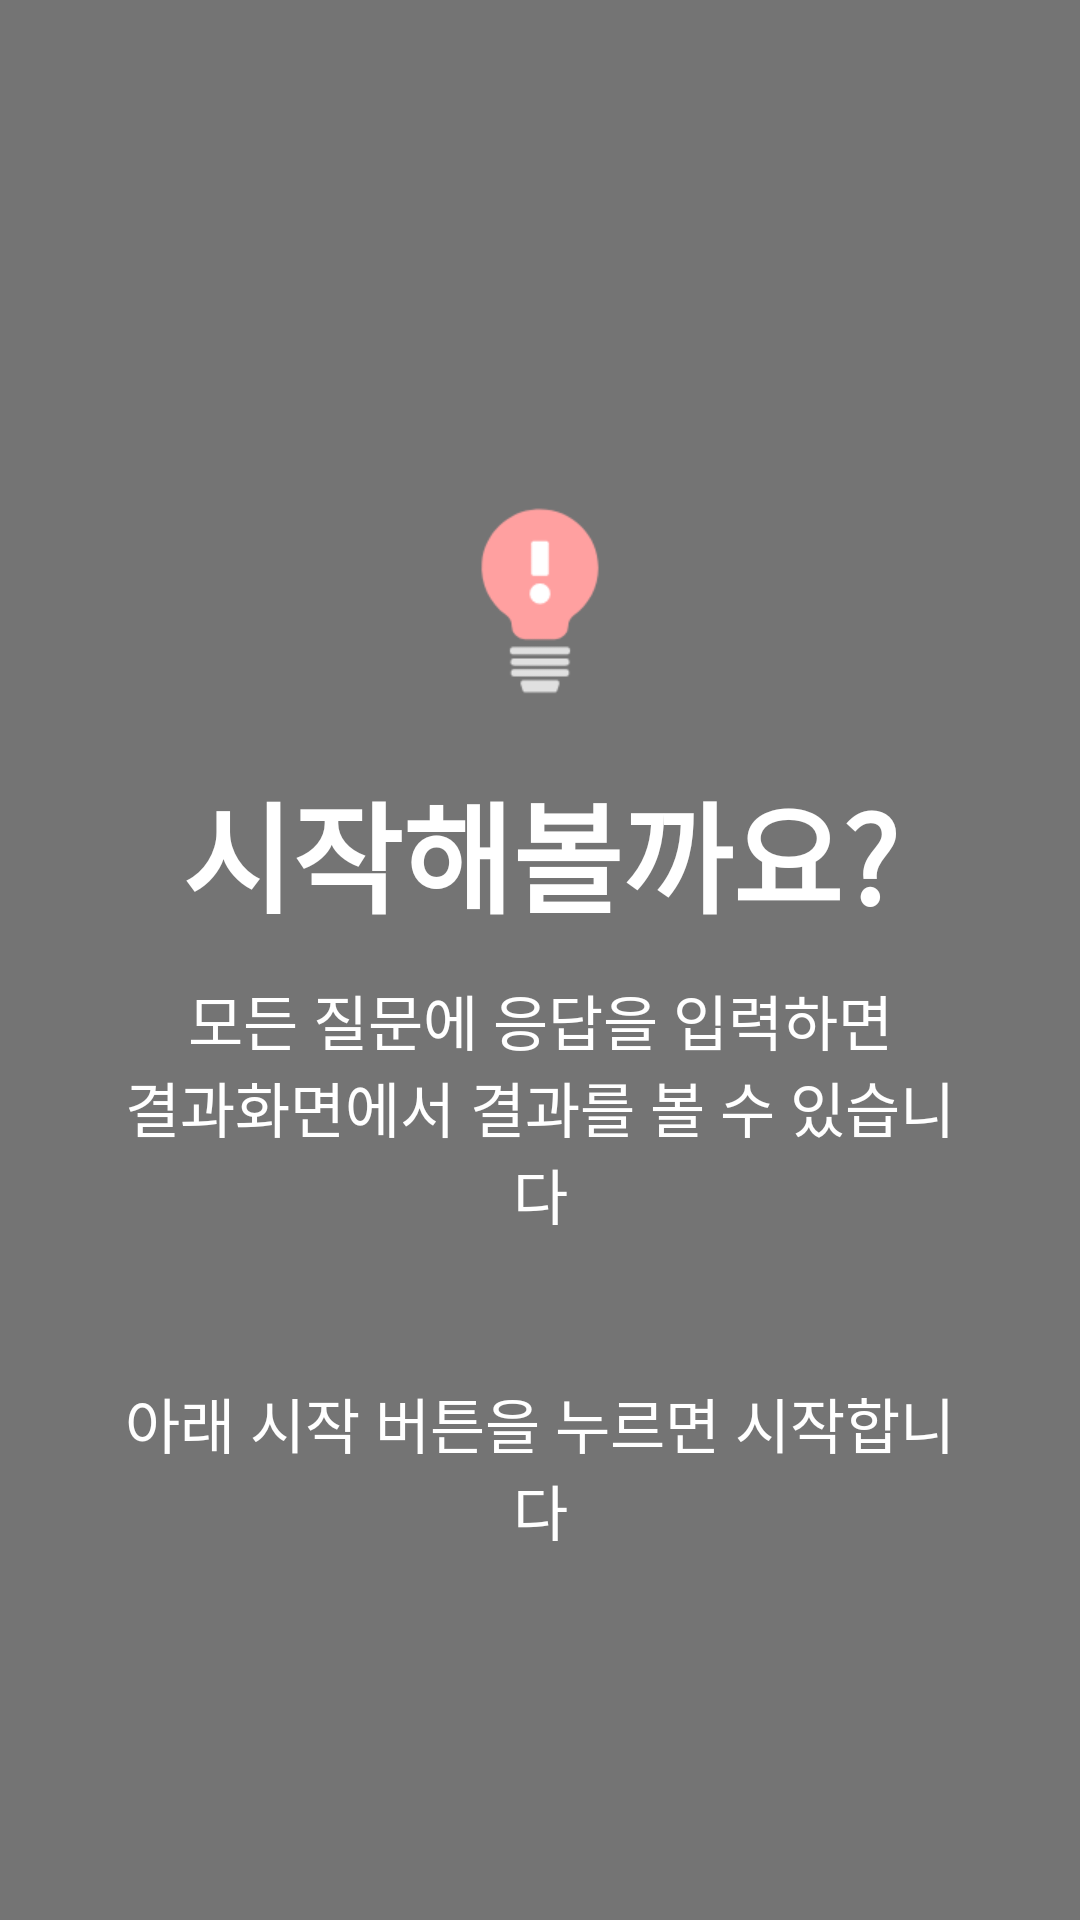

Reconstruct the res/layout file that produces this screen, plus the resources it refers to.
<!-- AndroidManifest.xml: application theme Theme.Care_With -->
<!-- res/layout/slide5.xml -->
<?xml version="1.0" encoding="utf-8"?>
<RelativeLayout xmlns:android="http://schemas.android.com/apk/res/android"
    android:layout_width="match_parent"
    android:layout_height="match_parent"
    android:background="@color/colorSlide5"
    >

    <ImageView
        android:id="@+id/img"
        android:layout_width="100dp"
        android:layout_height="100dp"
        android:src="@drawable/g5"
        android:layout_centerHorizontal="true"
        android:scaleType="centerCrop"
        android:layout_marginTop="150dp"
        />

    <TextView
        android:id="@+id/slide_title"
        android:layout_width="match_parent"
        android:layout_height="wrap_content"
        android:text="@string/slide5_title"
        android:textColor="@android:color/white"
        android:textSize="40sp"
        android:textStyle="bold"
        android:gravity="center_horizontal"
        android:layout_below="@+id/img"
        android:layout_marginTop="5dp"
        />

    <TextView
        android:id="@+id/slide_detail"
        android:layout_width="match_parent"
        android:layout_height="wrap_content"
        android:layout_below="@+id/slide_title"
        android:layout_marginLeft="40dp"
        android:layout_marginRight="40dp"
        android:layout_marginTop="12dp"
        android:gravity="center_horizontal"
        android:text="@string/slide5_detail"
        android:textColor="@android:color/white"
        android:textSize="20sp"
        />


</RelativeLayout>
<!-- resources referenced by this layout -->
<resources>
  <color name="colorSlide5">#747474</color>
  <!-- drawable g5: png bitmap (drawable-v24, 4158 bytes) -->
  <string name="slide5_detail">모든 질문에 응답을 입력하면\n"결과화면"에서 결과를 볼 수 있습니다\n\n\n아래 시작 버튼을 누르면 시작합니다</string>
  <string name="slide5_title">시작해볼까요?</string>
  <style name="Theme.Care_With" parent="Theme.MaterialComponents.DayNight.NoActionBar">
          
          <item name="colorPrimary">@color/purple_500</item>
          <item name="colorPrimaryVariant">@color/purple_700</item>
          <item name="colorOnPrimary">@color/white</item>
          
          <item name="colorSecondary">@color/teal_200</item>
          <item name="colorSecondaryVariant">@color/teal_700</item>
          <item name="colorOnSecondary">@color/black</item>
          
          <item name="android:statusBarColor" tools:targetApi="l">?attr/colorPrimaryVariant</item>
          
      </style>
  <color name="purple_500">#FF6200EE</color>
  <color name="purple_700">#FF3700B3</color>
  <color name="white">#FFFFFFFF</color>
  <color name="teal_200">#FF03DAC5</color>
  <color name="teal_700">#FF018786</color>
  <color name="black">#FF000000</color>
</resources>
